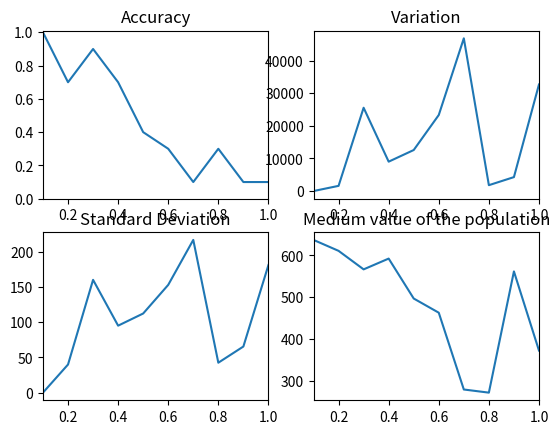
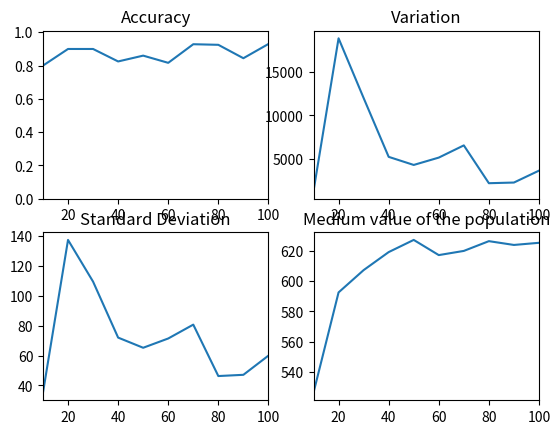
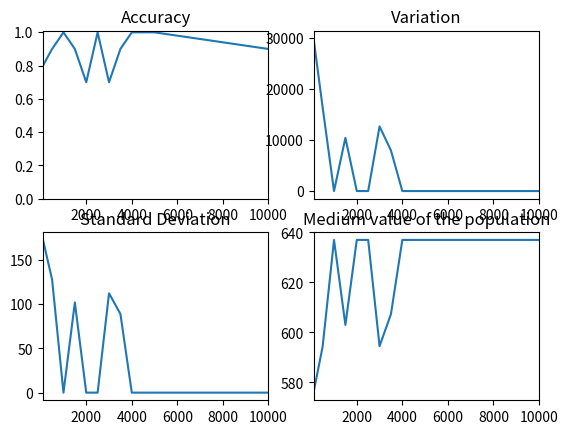
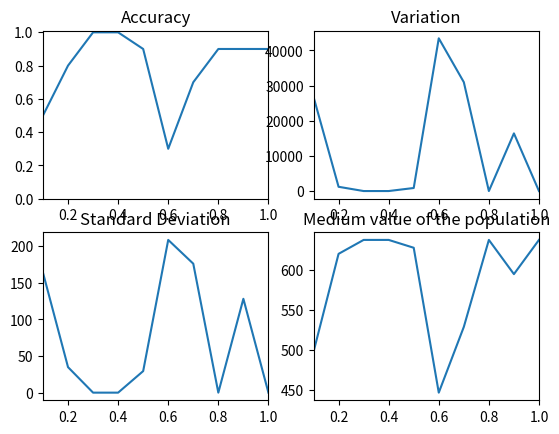
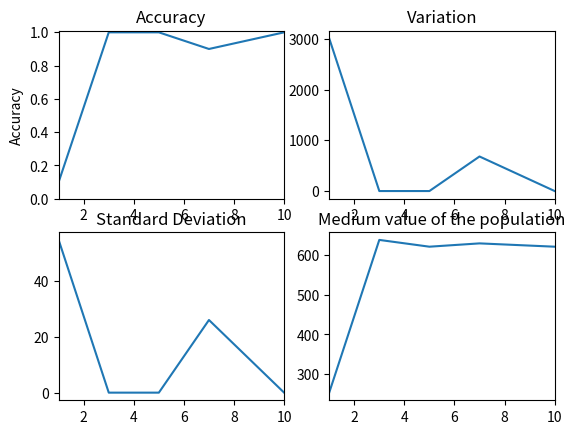

These charts were generated, in order, by the following Python code:
import matplotlib.pyplot as plt


mProb =  [0.1, 0.2, 0.3, 0.4, 0.5, 0.6, 0.7, 0.8, 0.9, 1]
Accuracy_mProb =  [1.0, 0.7, 0.9, 0.7, 0.4, 0.3, 0.1, 0.3, 0.1, 0.1]
Media_mochila =  [637.0, 610.9, 566.7, 592.4444444444445, 497.1111111111111, 463.25, 280.0, 272.5, 561.8, 373.0]
Varianza_mochila =  [0.0, 1589.49, 25568.010000000002, 9017.58024691358, 12588.543209876543, 23340.6875, 46879.666666666664, 1800.75, 4275.36, 32706.5]
Desviacion_mochila =  [0.0, 39.86840854611581, 159.9, 94.96094063831497, 112.1986773980716, 152.77659342975284, 216.51712788291522, 42.4352447854375, 65.38623708396133, 180.84938484827643]

fig, ((ax1, ax2), (ax3, ax4)) = plt.subplots(2,2)

ax1.plot(mProb,Accuracy_mProb)
ax1.set_title('Accuracy')
ax1.set_xlim(0.1,1)
ax1.set_ylim(0,1.01)

ax2.plot(mProb,Varianza_mochila)
ax2.set_title('Variation')
ax2.set_xlim(0.1,1)

ax3.plot(mProb,Desviacion_mochila)
ax3.set_title('Standard Deviation')
ax3.set_xlim(0.1,1)

ax4.plot(mProb,Media_mochila)
ax4.set_title('Medium value of the population')
ax4.set_xlim(0.1,1)


plt.show()

nSolutions =  [10, 20, 30, 40, 50, 60, 70, 80, 90, 100]
Accuracy_nSolutions =  [0.8, 0.9, 0.9, 0.825, 0.86, 0.8166666666666667, 0.9285714285714286, 0.925, 0.8444444444444444, 0.93]
Valores_mochila =  [637, 637, 637, 637, 637, 637, 637, 637, 637, 637, 637, 637, 637, 637, 637, 637, 637, 637, 550, 637, 637, 637, 637, 637, 637, 637, 637, 637, 637, 637, 637, 637, 637, 637, 637, 550, 637, 637, 637, 637, 637, 637, 637, 637, 637, 637, 637, 637, 637, 637, 637, 637, 297, 637, 637, 637, 637, 637, 199, 637, 637, 637, 637, 637, 637, 637, 637, 637, 637, 637, 637, 637, 637, 637, 637, 637, 637, 427, 637, 637, 637, 637, 637, 637, 637, 637, 637, 637, 637, 637, 637, 637, 637, 637, 637, 637, 637, 637]
Media_mochila =  [526.5555555555555, 592.5, 607.1724137931035, 619.0277777777778, 627.0454545454545, 617.0566037735849, 619.8088235294117, 626.2307692307693, 623.7349397590361, 625.1428571428571]
Varianza_mochila =  [1238.9135802469134, 18924.75, 12012.832342449467, 5197.527006172841, 4260.997933884298, 5111.864720541116, 6526.272275086504, 2145.562130177515, 2222.917694875889, 3601.061224489795]
Desviacion_mochila =  [35.1982042190637, 137.56725627852, 109.60306721278135, 72.09387634309061, 65.27631985555173, 71.49730568728528, 80.78534690825127, 46.320212976383374, 47.14782810348626, 60.00884288577639]

fig, ((ax1, ax2), (ax3, ax4)) = plt.subplots(2,2)

ax1.plot(nSolutions,Accuracy_nSolutions)
ax1.set_title('Accuracy')
ax1.set_xlim(10,100)
ax1.set_ylim(0,1.01)

ax2.plot(nSolutions,Varianza_mochila)
ax2.set_title('Variation')
ax2.set_xlim(10,100)

ax3.plot(nSolutions,Desviacion_mochila)
ax3.set_title('Standard Deviation')
ax3.set_xlim(10,100)

ax4.plot(nSolutions,Media_mochila)
ax4.set_title('Medium value of the population')
ax4.set_xlim(10,100)

plt.show()

MaxGenerations =  [100, 500, 1000, 1500, 2000, 2500, 3000, 3500, 4000, 5000, 10000]
Accuracy_maxGenerations =  [0.8, 0.9, 1.0, 0.9, 0.7, 1.0, 0.7, 0.9, 1.0, 1.0, 0.9]
Valores_mochila =  [637, 637, 637, 637, 637, 637, 637, 637, 637]
Media_mochila =  [575.8888888888889, 594.3, 637.0, 603.0, 637.0, 637.0, 594.5, 607.3, 637.0, 637.0, 637.0]
Varianza_mochila =  [29876.54320987654, 16409.61, 0.0, 10404.0, 0.0, 0.0, 12643.75, 7938.8099999999995, 0.0, 0.0, 0.0]
Desviacion_mochila =  [172.84832429004496, 128.1, 0.0, 102.0, 0.0, 0.0, 112.4444307202451, 89.1, 0.0, 0.0, 0.0]

fig, ((ax1, ax2), (ax3, ax4)) = plt.subplots(2,2)

ax1.plot(MaxGenerations,Accuracy_maxGenerations)
ax1.set_title('Accuracy')
ax1.set_xlim(100,10000)
ax1.set_ylim(0,1.01)

ax2.plot(MaxGenerations,Varianza_mochila)
ax2.set_title('Variation')
ax2.set_xlim(100,10000)

ax3.plot(MaxGenerations,Desviacion_mochila)
ax3.set_title('Standard Deviation')
ax3.set_xlim(100,10000)

ax4.plot(MaxGenerations,Media_mochila)
ax4.set_title('Medium value of the population')
ax4.set_xlim(100,10000)

plt.show()

cProb =  [0.1, 0.2, 0.3, 0.4, 0.5, 0.6, 0.7, 0.8, 0.9, 1]
Accuracy_cProb =  [0.5, 0.8, 1.0, 1.0, 0.9, 0.3, 0.7, 0.9, 0.9, 0.9]
Valores_mochila =  [637, 637, 637, 637, 637, 637, 637, 637, 637]
Media_mochila =  [497.22222222222223, 619.6, 637.0, 637.0, 627.2, 446.3333333333333, 528.4, 637.0, 594.3, 637.0]
Varianza_mochila =  [26823.728395061727, 1211.04, 0.0, 0.0, 864.36, 43465.88888888889, 30984.840000000004, 0.0, 16409.61, 0.0]        
Desviacion_mochila =  [163.77951152406618, 34.8, 0.0, 0.0, 29.4, 208.48474497883265, 176.02511184487287, 0.0, 128.1, 0.0]      

fig, ((ax1, ax2), (ax3, ax4)) = plt.subplots(2,2)

ax1.plot(cProb,Accuracy_cProb)
ax1.set_title('Accuracy')
ax1.set_xlim(0.1,1)
ax1.set_ylim(0,1.01)

ax2.plot(cProb,Varianza_mochila)
ax2.set_title('Variation')
ax2.set_xlim(0.1,1)

ax3.plot(cProb,Desviacion_mochila)
ax3.set_title('Standard Deviation')
ax3.set_xlim(0.1,1)

ax4.plot(cProb,Media_mochila)
ax4.set_title('Medium value of the population')
ax4.set_xlim(0.1,1)


plt.show()

Tournament_size =  [1, 3, 5, 7, 10]
Accuracy_Tournament_size =  [0.1, 1.0, 1.0, 0.9, 1.0]
Valores_mochila =  [620, 620, 620, 620, 620, 620, 620, 620, 620, 620]
Media_mochila =  [254.1, 637.0, 620.0, 628.3, 620.0]
Varianza_mochila =  [3010.8900000000003, 0.0, 0.0, 681.21, 0.0]
Desviacion_mochila =  [54.871577342008315, 0.0, 0.0, 26.1, 0.0]

fig, ((ax1, ax2), (ax3, ax4)) = plt.subplots(2,2)

ax1.plot(Tournament_size,Accuracy_Tournament_size)
ax1.set_title('Accuracy')
ax1.set_xlim(1,10)
ax1.set_ylim(0,1.01)
ax1.set_ylabel('Accuracy')


ax2.plot(Tournament_size,Varianza_mochila)
ax2.set_title('Variation')
ax2.set_xlim(1,10)


ax3.plot(Tournament_size,Desviacion_mochila)
ax3.set_title('Standard Deviation')
ax3.set_xlim(1,10)


ax4.plot(Tournament_size,Media_mochila)
ax4.set_title('Medium value of the population')
ax4.set_xlim(1,10)


plt.show()